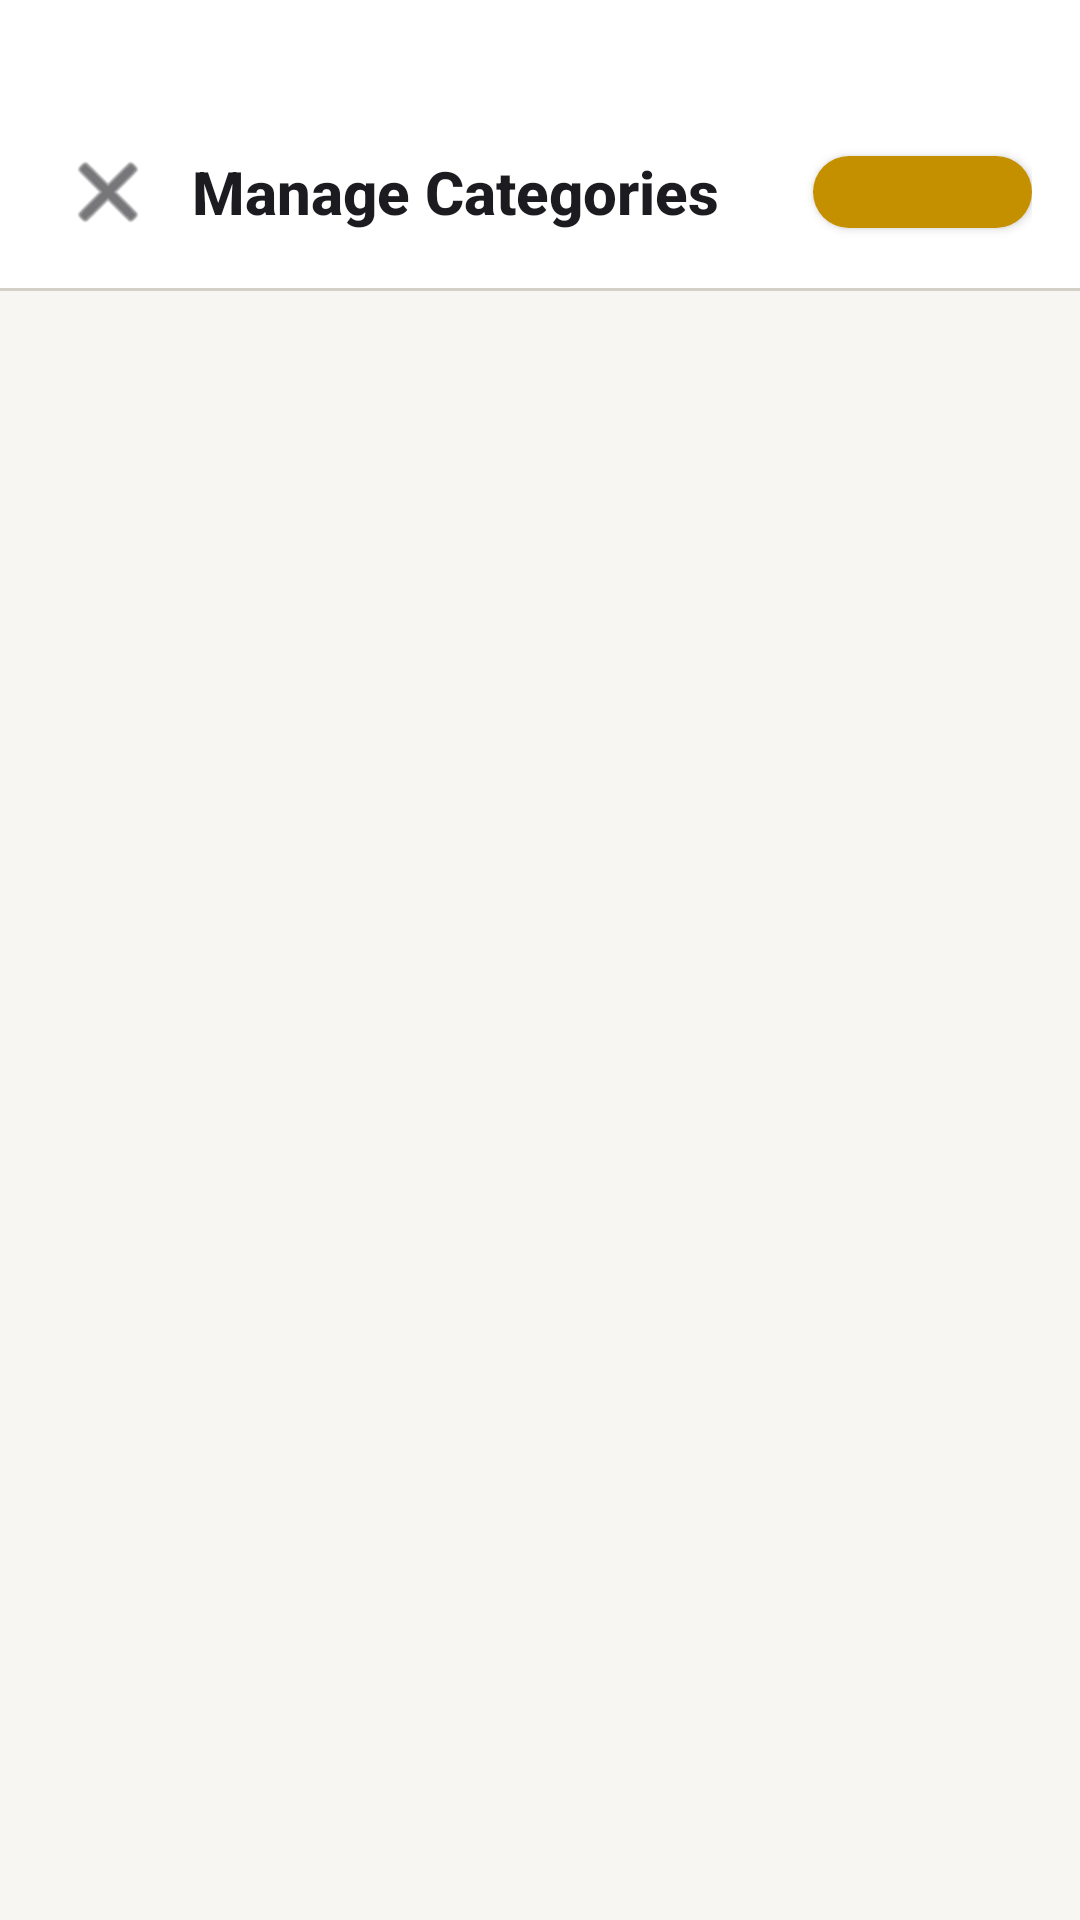

Reconstruct the res/layout file that produces this screen, plus the resources it refers to.
<!-- AndroidManifest.xml: application theme Theme.SpendLens -->
<!-- res/layout/activity_manage_categories.xml -->
<?xml version="1.0" encoding="utf-8"?>
<LinearLayout xmlns:android="http://schemas.android.com/apk/res/android"
    xmlns:app="http://schemas.android.com/apk/res-auto"
    android:layout_width="match_parent" android:layout_height="match_parent"
    android:orientation="vertical" android:background="@color/dark_bg">

    <LinearLayout android:layout_width="match_parent" android:layout_height="wrap_content"
        android:background="@color/dark_surface" android:orientation="horizontal"
        android:gravity="center_vertical" android:paddingHorizontal="16dp"
        android:paddingTop="44dp" android:paddingBottom="12dp">
        <ImageButton android:id="@+id/btnBack" android:layout_width="40dp" android:layout_height="40dp"
            android:src="@android:drawable/ic_menu_close_clear_cancel"
            android:background="?attr/selectableItemBackgroundBorderless"
            android:tint="@color/text_primary"/>
        <TextView android:layout_width="0dp" android:layout_height="wrap_content"
            android:layout_weight="1" android:text="Manage Categories"
            android:textSize="20sp" android:textColor="@color/text_primary"
            android:fontFamily="sans-serif-medium" android:layout_marginStart="8dp"/>

        <com.google.android.material.button.MaterialButton
            android:id="@+id/btnAddCategory"
            style="@style/SpendLens.Button.Primary"
            android:layout_width="73dp"
            android:layout_height="36dp"
            android:paddingHorizontal="16dp"
            android:text="+ Add"
            android:textSize="13sp" />
    </LinearLayout>

    <View android:layout_width="match_parent" android:layout_height="1dp"
        android:background="@color/dark_border"/>

    <androidx.recyclerview.widget.RecyclerView android:id="@+id/rvCategories"
        android:layout_width="match_parent" android:layout_height="match_parent"
        android:padding="16dp" android:clipToPadding="false"/>

</LinearLayout>
<!-- resources referenced by this layout -->
<resources>
  <color name="dark_bg">#F7F6F2</color>
  <color name="dark_border">#D3D1C7</color>
  <color name="dark_surface">#FFFFFF</color>
  <color name="text_primary">#1C1B1F</color>
  <style name="SpendLens.Button.Primary" parent="Widget.MaterialComponents.Button">
          <item name="backgroundTint">@color/gold_primary</item>
          <item name="android:textColor">#0A0A0A</item>
          <item name="cornerRadius">12dp</item>
          <item name="android:paddingTop">14dp</item>
          <item name="android:paddingBottom">14dp</item>
          <item name="android:textSize">15sp</item>
          <item name="android:fontFamily">sans-serif-medium</item>
          <item name="android:textStyle">bold</item>
          <item name="android:letterSpacing">0.01</item>
      </style>
  <style name="Theme.SpendLens" parent="Theme.MaterialComponents.NoActionBar">
          <item name="colorPrimary">@color/gold_primary</item>
          <item name="colorPrimaryVariant">@color/gold_dark</item>
          <item name="colorSecondary">@color/gold_primary</item>
          <item name="colorOnPrimary">#0A0A0A</item>
          <item name="colorOnSecondary">#0A0A0A</item>
          <item name="colorSurface">@color/dark_surface</item>
          <item name="colorOnSurface">@color/text_primary</item>
          <item name="android:colorBackground">@color/dark_bg</item>
          <item name="colorOnBackground">@color/text_primary</item>
          <item name="colorError">@color/danger</item>
          <item name="colorOnError">@color/white</item>
          <item name="android:statusBarColor">@color/dark_bg</item>
          <item name="android:windowLightStatusBar">true</item>
          <item name="android:navigationBarColor">@color/dark_bg</item>
          
          <item name="android:textColorPrimary">@color/text_primary</item>
          <item name="android:textColorSecondary">@color/text_secondary</item>
          <item name="android:textColorHint">@color/text_tertiary</item>
          <item name="android:textStyle">bold</item>
          <item name="android:fontFamily">sans-serif-medium</item>
          <item name="colorControlHighlight">#1AF5C842</item>
          <item name="shapeAppearanceSmallComponent">@style/ShapeSmall</item>
          <item name="shapeAppearanceMediumComponent">@style/ShapeMedium</item>
          <item name="shapeAppearanceLargeComponent">@style/ShapeLarge</item>
      </style>
  <color name="gold_primary">#C49000</color>
  <color name="gold_dark">#A07000</color>
  <color name="danger">#D93025</color>
  <color name="white">#FFFFFF</color>
  <color name="text_secondary">#5F5E5A</color>
  <color name="text_tertiary">#9E9C97</color>
  <style name="ShapeSmall" parent="ShapeAppearance.MaterialComponents.SmallComponent">
          <item name="cornerSize">8dp</item>
      </style>
  <style name="ShapeMedium" parent="ShapeAppearance.MaterialComponents.MediumComponent">
          <item name="cornerSize">12dp</item>
      </style>
  <style name="ShapeLarge" parent="ShapeAppearance.MaterialComponents.LargeComponent">
          <item name="cornerSize">16dp</item>
      </style>
</resources>
